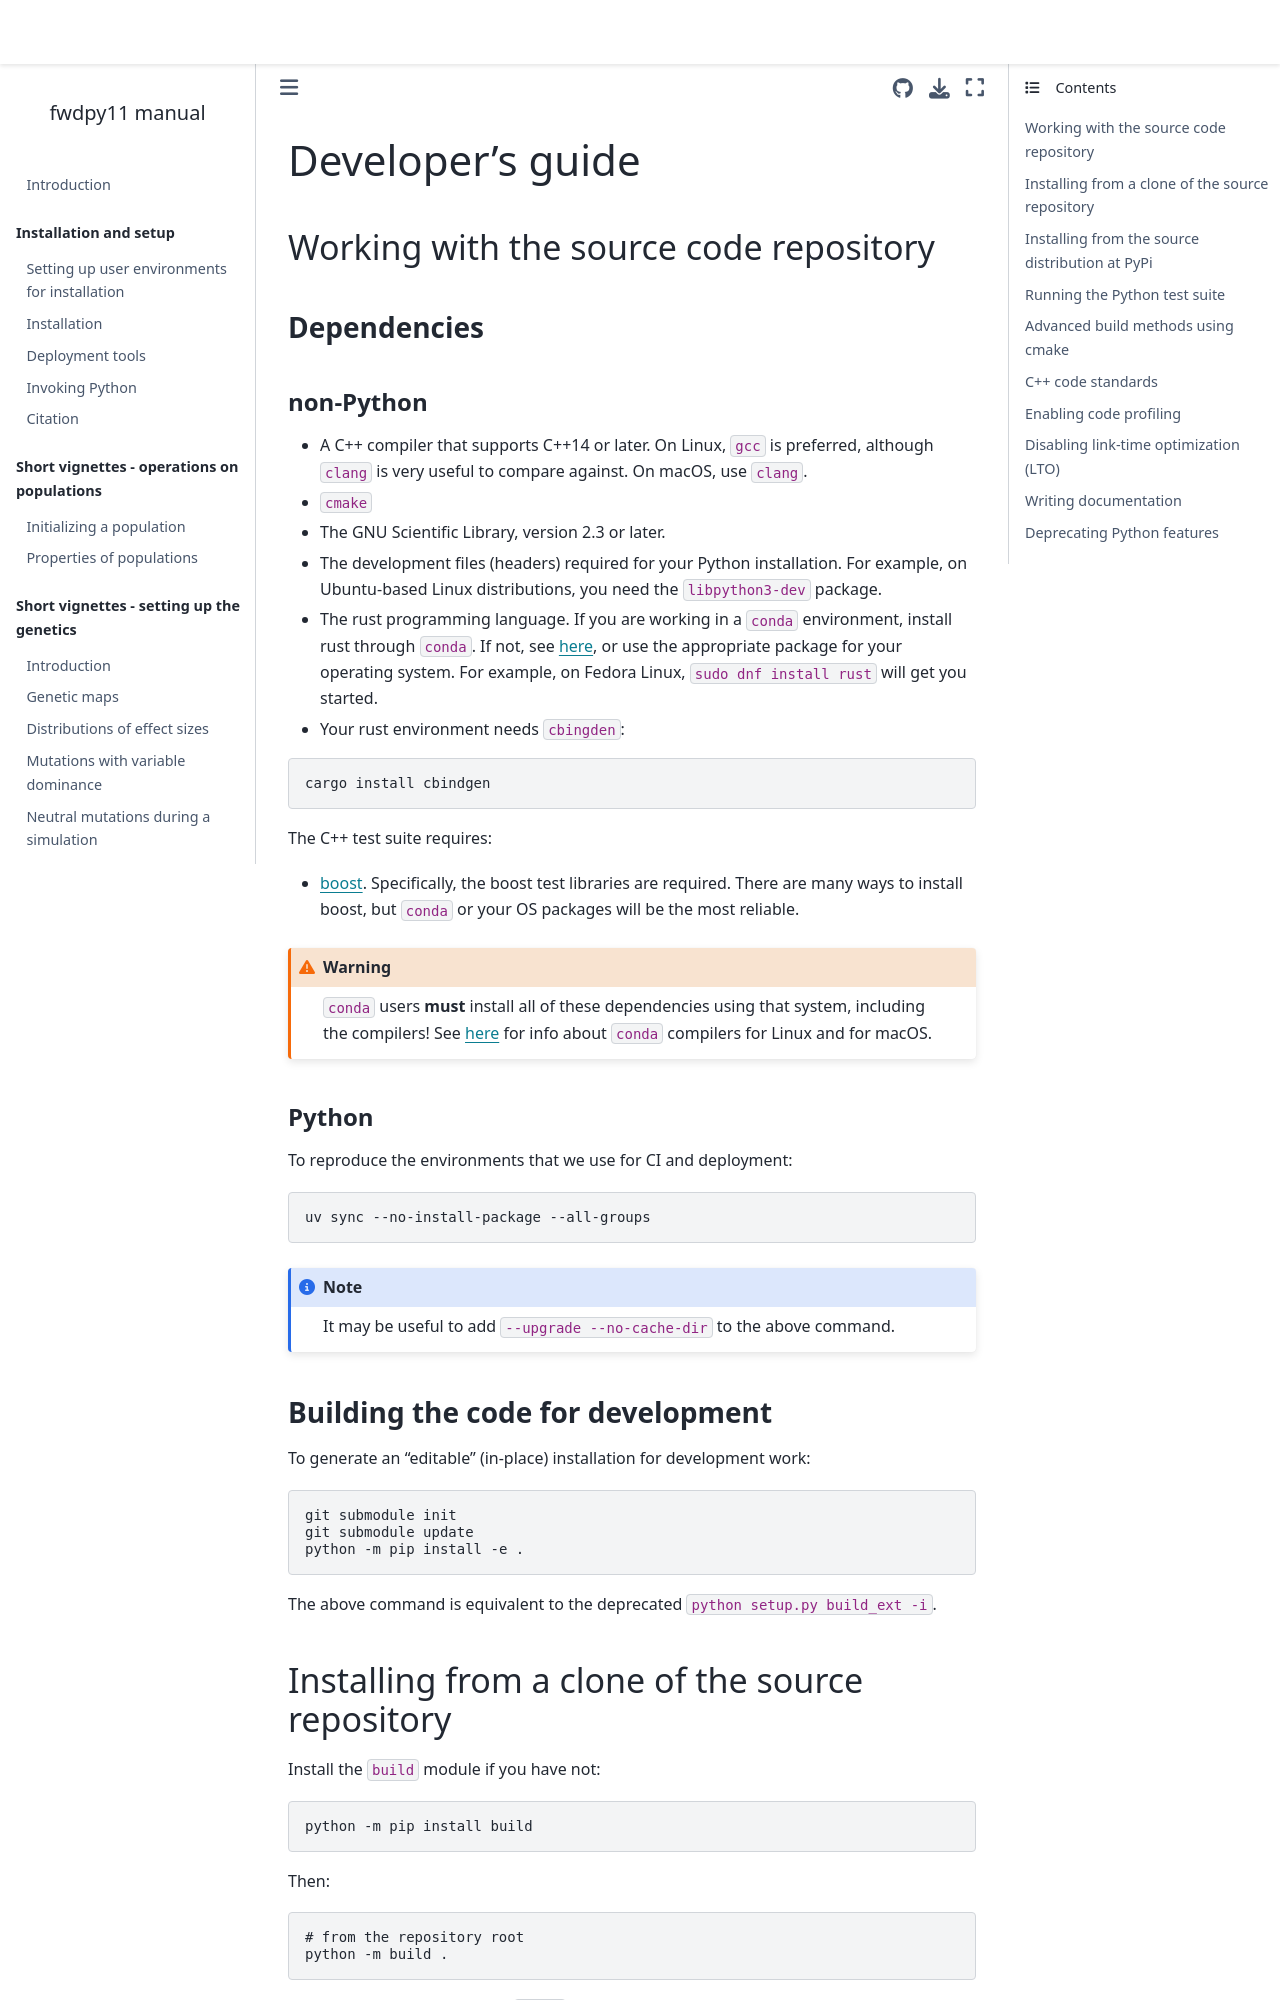

repository: molpopgen/fwdpy11 · page: misc/developersguide.html · generator: jekyll

(developersguide)=

# Developer's guide

## Working with the source code repository

### Dependencies

#### non-Python

* A C++ compiler that supports C++14 or later.
  On Linux, `gcc` is preferred, although `clang` is very useful to compare against.
  On macOS, use `clang`.
* `cmake`
* The GNU Scientific Library, version 2.3 or later.
* The development files (headers) required for your Python installation.
  For example, on Ubuntu-based Linux distributions, you need the `libpython3-dev` package.
* The rust programming language.
  If you are working in a `conda` environment, install rust through `conda`.
  If not, see [here](https://www.rust-lang.org/tools/install), or use the appropriate
  package for your operating system.
  For example, on Fedora Linux, `sudo dnf install rust` will get you started.
* Your rust environment needs `cbingden`:

```{code-block} bash
cargo install cbindgen
```

The C++ test suite requires:

* [boost](https://www.boost.org).
  Specifically, the boost test libraries are required.
  There are many ways to install boost, but `conda` or your OS packages
  will be the most reliable.

:::{warning}
`conda` users **must** install all of these dependencies using that system, including the compilers!
See [here](https://docs.conda.io/projects/conda-build/en/latest/resources/compiler-tools.html) for info about `conda` compilers for Linux and for macOS.
:::

#### Python

To reproduce the environments that we use for CI and deployment:

```sh
uv sync --no-install-package --all-groups
```

```{note}
It may be useful to add `--upgrade --no-cache-dir` to the above command.
```

### Building the code for development

To generate an "editable" (in-place) installation for development work:

```sh
git submodule init
git submodule update
python -m pip install -e .
```

The above command is equivalent to the deprecated `python setup.py build_ext -i`.

## Installing from a clone of the source repository

Install the `build` module if you have not:

```{code-block} bash
python -m pip install build
```

Then:

```{code-block} bash
# from the repository root
python -m build .
```

The install the wheel found in `dist/`.

## Installing from the source distribution at PyPi

With all of the dependencies in place, tell `pip` to ignore the binary wheels:

```{code-block} bash
# from the repository root
pip install fwdpy11 --no-binary
```
